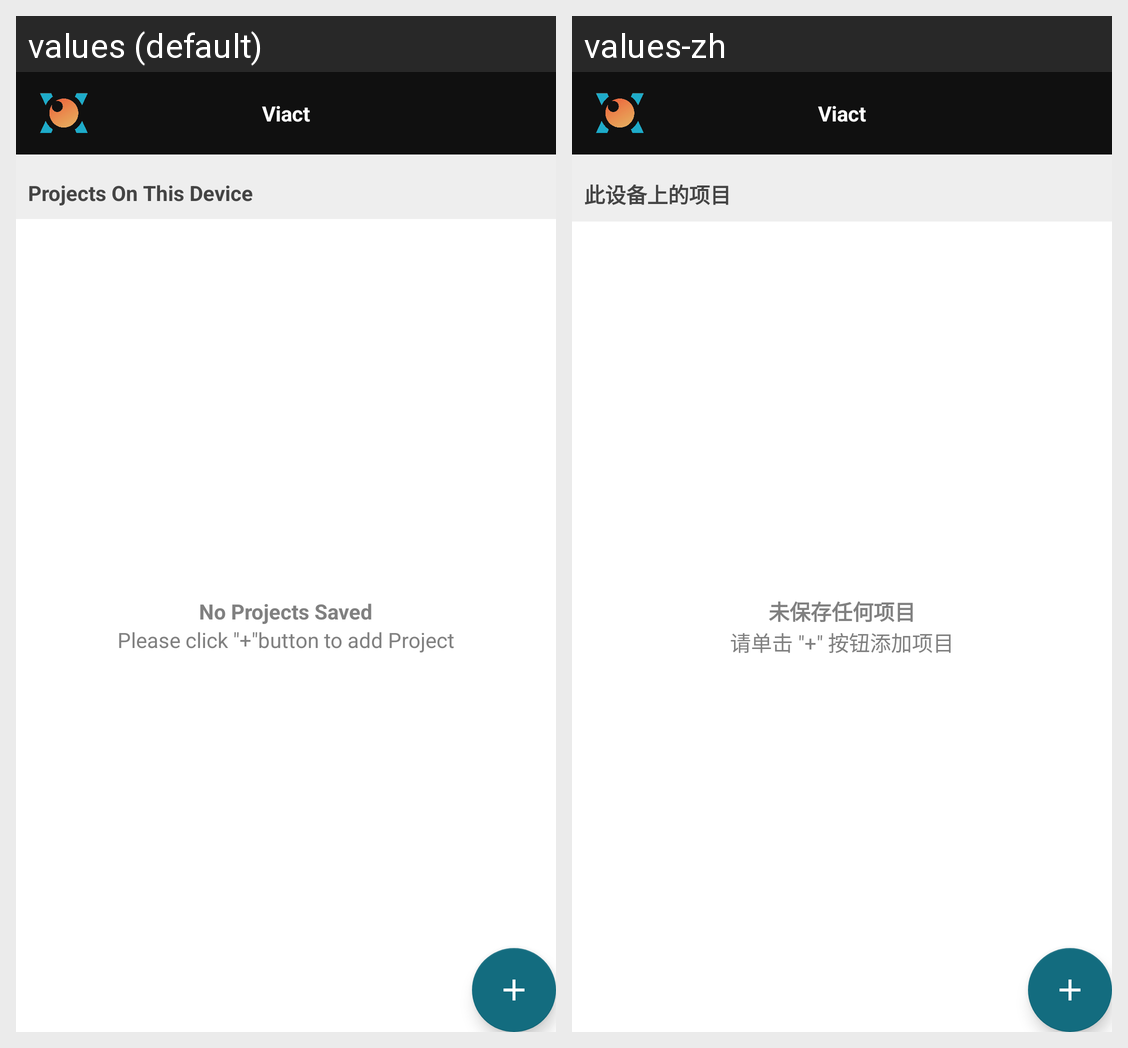

Locale-by-locale string values for the Android screen shown in this grid:
Android screen res/layout/activity_main.xml rendered under 2 locales, left to right: values (default), values-zh. Device: Nexus 5 (rendered at 1080×1920; each locale shown at half size, 540×960, under a caption strip naming it); theme splashTheme.
Strings drawn on this screen, with the default value and each locale's value (text and hints the layout hard-codes, and strings that could not be matched under every locale, appear in the picture but are not listed):

app_name
  values: Viact
  values-zh: Viact

main_item_projects
  values: Projects On This Device
  values-zh: 此设备上的项目

main_desc_add_project
  values: Please click "+"button to add Project
  values-zh: 请单击 "+" 按钮添加项目

main_desc_no_projects
  values: No Projects Saved
  values-zh: 未保存任何项目
